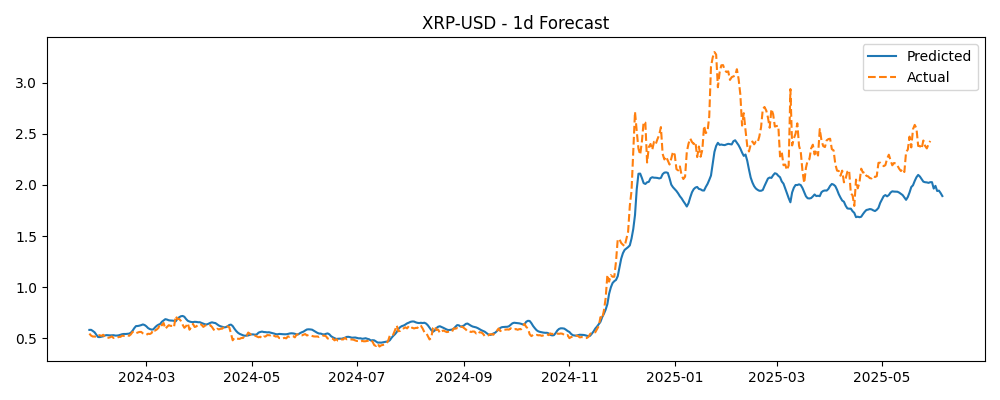

The file beside this chart, header and first rows:
Timestamp, Actual, Predicted
2024-01-28, 0.5461, 0.5826
2024-01-29, 0.5267, 0.5833
2024-01-30, 0.5177, 0.5721
2024-01-31, 0.518, 0.5594
2024-02-01, 0.5136, 0.5354
2024-02-02, 0.5322, 0.513
2024-02-03, 0.5303, 0.5124
2024-02-04, 0.5241, 0.5168
2024-02-05, 0.5351, 0.5202
2024-02-06, 0.5107, 0.5285
2024-02-07, 0.5032, 0.5315
2024-02-08, 0.5059, 0.5299
2024-02-09, 0.5104, 0.5289
2024-02-10, 0.5189, 0.5301
2024-02-11, 0.5033, 0.5308
2024-02-12, 0.5062, 0.527
2024-02-13, 0.5052, 0.5272
2024-02-14, 0.5138, 0.5296
2024-02-15, 0.5145, 0.5348
2024-02-16, 0.526, 0.5405
2024-02-17, 0.5241, 0.5428
2024-02-18, 0.5261, 0.5424
2024-02-19, 0.5319, 0.5444
2024-02-20, 0.5248, 0.5459
2024-02-21, 0.5384, 0.5547
2024-02-22, 0.5628, 0.5739
2024-02-23, 0.565, 0.5996
2024-02-24, 0.5499, 0.6199
2024-02-25, 0.5569, 0.6207
2024-02-26, 0.5626, 0.6243
2024-02-27, 0.5629, 0.6293
2024-02-28, 0.549, 0.6359
2024-02-29, 0.5409, 0.6302
2024-03-01, 0.5345, 0.6176
2024-03-02, 0.5451, 0.6003
2024-03-03, 0.5424, 0.5908
2024-03-04, 0.5514, 0.5859
2024-03-05, 0.5863, 0.5873
2024-03-06, 0.5758, 0.6066
2024-03-07, 0.5863, 0.6228
2024-03-08, 0.6019, 0.6332
2024-03-09, 0.6449, 0.6402
2024-03-10, 0.6271, 0.6622
2024-03-11, 0.6501, 0.6745
2024-03-12, 0.5929, 0.6877
2024-03-13, 0.6123, 0.6834
2024-03-14, 0.6286, 0.6764
2024-03-15, 0.622, 0.6742
2024-03-16, 0.6218, 0.6735
2024-03-17, 0.6084, 0.6714
2024-03-18, 0.718, 0.6666
2024-03-19, 0.6882, 0.69
2024-03-20, 0.6909, 0.7059
2024-03-21, 0.67, 0.7159
2024-03-22, 0.6337, 0.7189
2024-03-23, 0.6031, 0.7111
2024-03-24, 0.6192, 0.689
2024-03-25, 0.6476, 0.6714
2024-03-26, 0.5844, 0.6644
2024-03-27, 0.6122, 0.66
... 435 more rows
